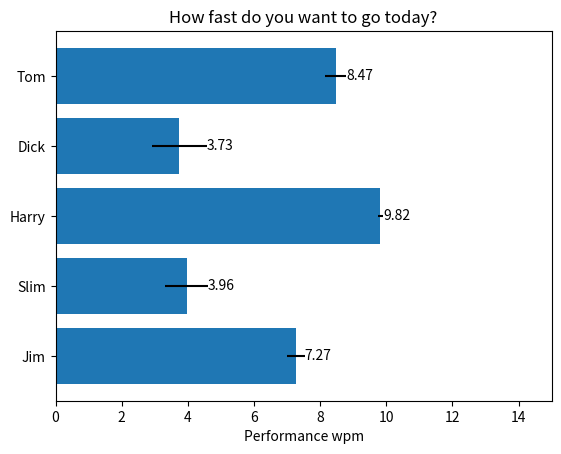

Write the Python code that produced this figure.
import matplotlib.pyplot as plt
import numpy as np

# Fixing random state for reproducibility
# np.random.seed(19680801)

# Example data
people = ('Tom', 'Dick', 'Harry', 'Slim', 'Jim')
y_pos = np.arange(len(people))
performance = 3 + 10 * np.random.rand(len(people))
error = np.random.rand(len(people))

fig, ax = plt.subplots()

hbars = ax.barh(y_pos, performance, xerr=error, align='center')
ax.set_yticks(y_pos, labels=people)
ax.invert_yaxis()  # labels read top-to-bottom
ax.set_xlabel('Performance wpm')
ax.set_title('How fast do you want to go today?')

# Label with specially formatted floats
ax.bar_label(hbars, fmt='%.2f')
ax.set_xlim(right=15)  # adjust xlim to fit labels

plt.show()
